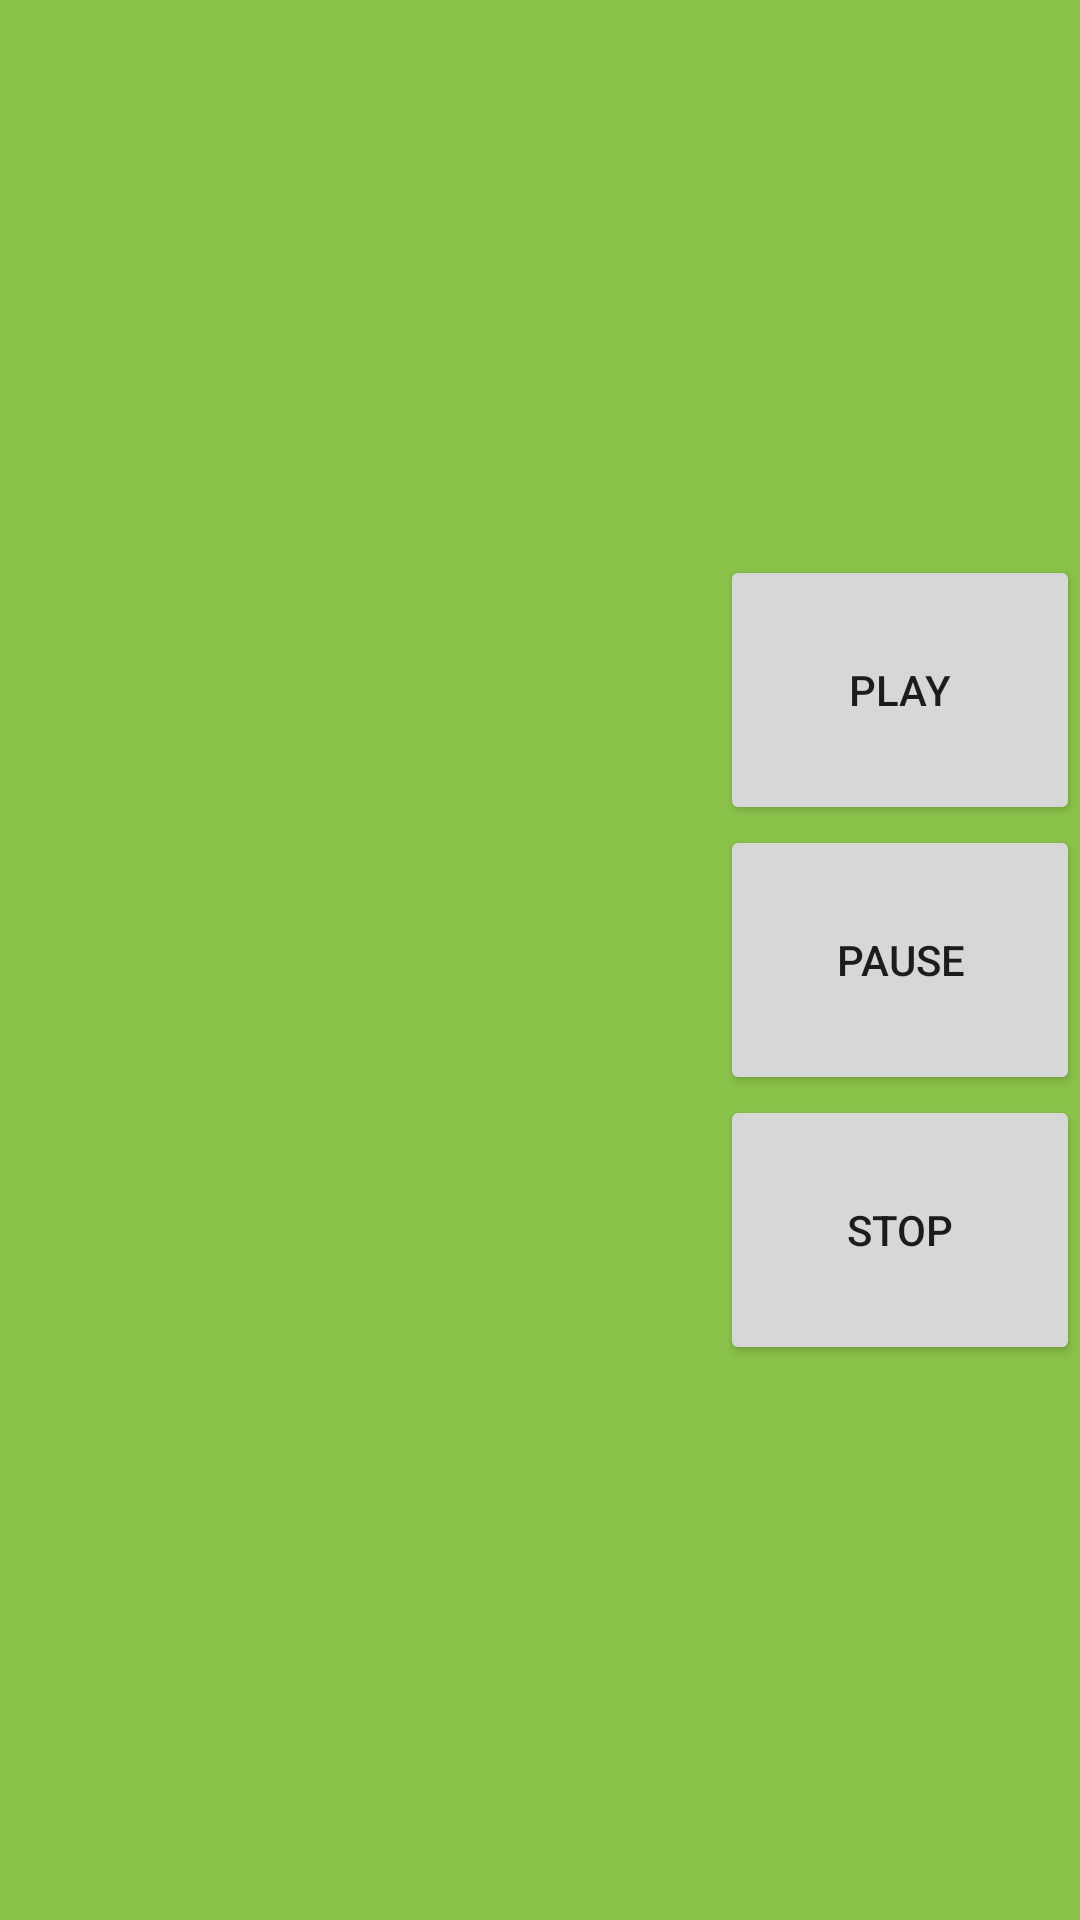

Produce the Android XML layout that renders to this screen, including the resource entries it uses.
<!-- AndroidManifest.xml: application theme Theme.CollegeApp -->
<!-- res/layout/activity_audio.xml -->
<?xml version="1.0" encoding="utf-8"?>
<LinearLayout xmlns:android="http://schemas.android.com/apk/res/android"
    xmlns:app="http://schemas.android.com/apk/res-auto"
    xmlns:tools="http://schemas.android.com/tools"
    android:layout_width="match_parent"
    android:layout_height="match_parent"
    android:orientation="vertical"
    android:background="#8BC34A"
    tools:context=".ent.Audio">


    <LinearLayout
        android:layout_width="wrap_content"
        android:layout_height="match_parent"
        android:orientation="horizontal"
        >
        <ImageView
            android:id="@+id/albumImage"
            android:layout_width="300dp"
            android:layout_height="match_parent"
            android:src="@drawable/ic_music_one"
            android:layout_weight="1"

            />


        <LinearLayout
            android:layout_width="wrap_content"
            android:layout_height="match_parent"
            android:orientation="vertical"
            android:gravity="center"
            >
            <Button
                android:id="@+id/btn_play"
                android:layout_width="120dp"
                android:layout_height="90dp"
                android:text="Play"
                />
            <Button
                android:id="@+id/btn_pause"
                android:layout_width="120dp"
                android:layout_height="90dp"
                android:text="Pause"
                />
            <Button
                android:id="@+id/btn_stop"
                android:layout_width="120dp"
                android:layout_height="90dp"
                android:text="Stop"
                />

        </LinearLayout>
    </LinearLayout>
</LinearLayout>
<!-- resources referenced by this layout -->
<resources>
  <style name="Theme.CollegeApp" parent="Theme.MaterialComponents.Light.DarkActionBar">
          
          <item name="colorPrimary">@color/purple_500</item>
          <item name="colorPrimaryVariant">@color/purple_700</item>
          <item name="colorOnPrimary">@color/white</item>
          
          <item name="colorSecondary">@color/teal_200</item>
          <item name="colorSecondaryVariant">@color/teal_700</item>
          <item name="colorOnSecondary">@color/black</item>
          
          <item name="android:statusBarColor" tools:targetApi="l">?attr/colorPrimaryVariant</item>
          
  
      </style>
  <color name="purple_500">#FF6200EE</color>
  <color name="purple_700">#FF3700B3</color>
  <color name="white">#FFFFFFFF</color>
  <color name="teal_200">#FF03DAC5</color>
  <color name="teal_700">#FF018786</color>
  <color name="black">#FF000000</color>
</resources>
